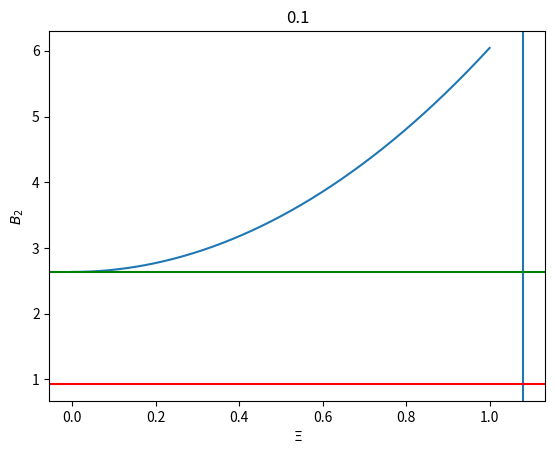
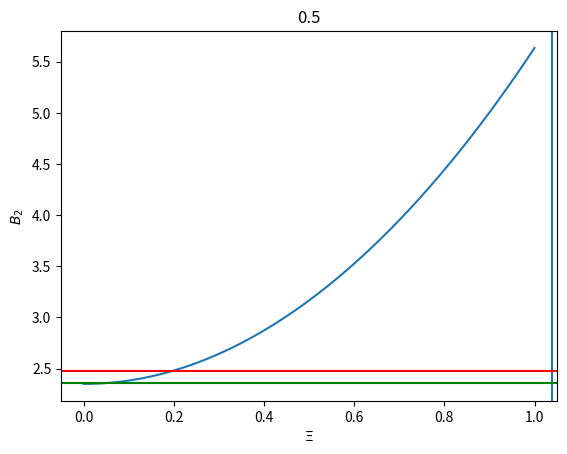
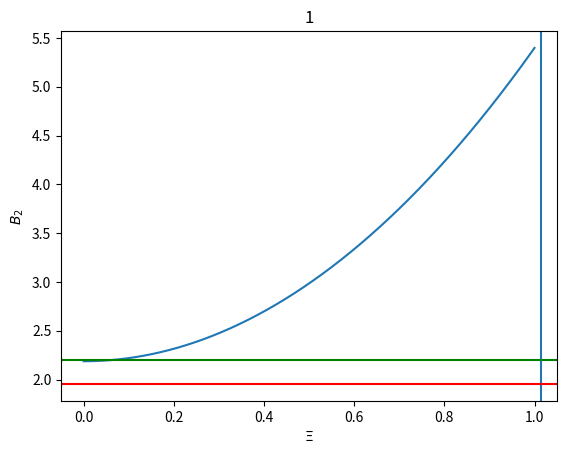
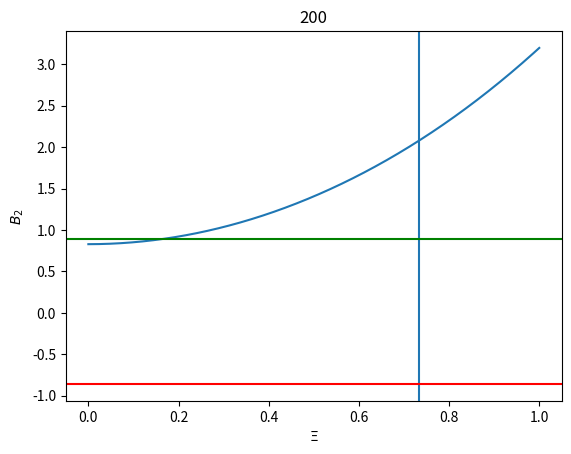
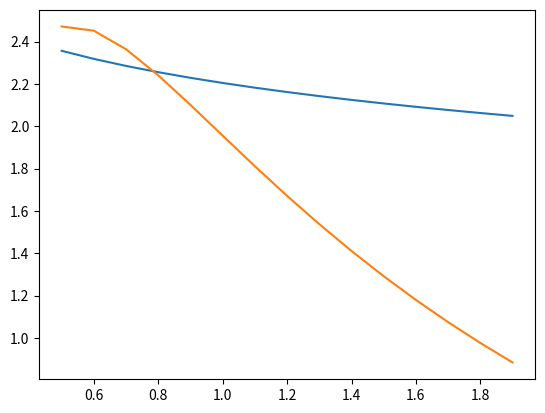

Reproduce these figures in Python, in order.
#!/usr/bin/python3

import numpy as np
import matplotlib.pyplot as plt
from scipy.special import erf, iv

def alpha(T):
    return (2/(1+np.sqrt(T*np.log(2))))**(1./6)

def b2(xi, T):
    a = alpha(T)
    return np.pi/3*( (a**3 + 1.5*a*xi**2)*(1+erf(a/xi)) + 1/np.sqrt(np.pi)*(a**2*xi + xi**3)*np.exp(-(a/xi)**2) )

def b2wca_bessel(T):
    return -2*np.sqrt(2)*np.pi**2/(6*T)*np.exp(-0.5/T)*(
        iv(-0.75, 0.5/T) + iv(0.75, 0.5/T) - iv(0.25, 0.5/T) - iv(-0.25, 0.5/T)
    )

def Vwca(r):
    return 4*((1/r)**12-(1/r)**6) +  1

rmax = 2.0**(1/6)

print(Vwca(rmax))

def f_wca(r, T):
    return np.exp(-Vwca(r)/T) - 1

def b2wca(T):
    r = np.linspace(0, rmax, 10000)
    f = f_wca(r, T)
    f[0] = 1
    return -0.5*(4*np.pi*r**2*r[1]*f).sum()

xi = np.linspace(0, 1, 1000)

for T in [0.1, 0.5,1, 200]:
    plt.figure()
    plt.plot(xi, b2(xi, T), label=r'$\Xi$')
    plt.axvline(alpha(T))
    plt.axhline(b2wca(T), color='g')
    plt.axhline(b2wca_bessel(T), color='r')
    plt.xlabel(r'$\Xi$')
    plt.ylabel(r'$B_2$')
    plt.title(T)


    # r = np.linspace(0.01, rmax, 1000)
    # plt.figure()
    # plt.plot(r, f_wca(r, T))
    #plt.plot(r, Vwca(r))

T = np.arange(0.5, 2.0, 0.1)
plt.figure()
b2 = np.zeros_like(T)
b2b = np.zeros_like(T)
for i in range(len(T)):
    b2[i] = b2wca(T[i])
    b2b[i] = b2wca_bessel(T[i])
plt.plot(T, b2)
plt.plot(T, b2b)
plt.show()
